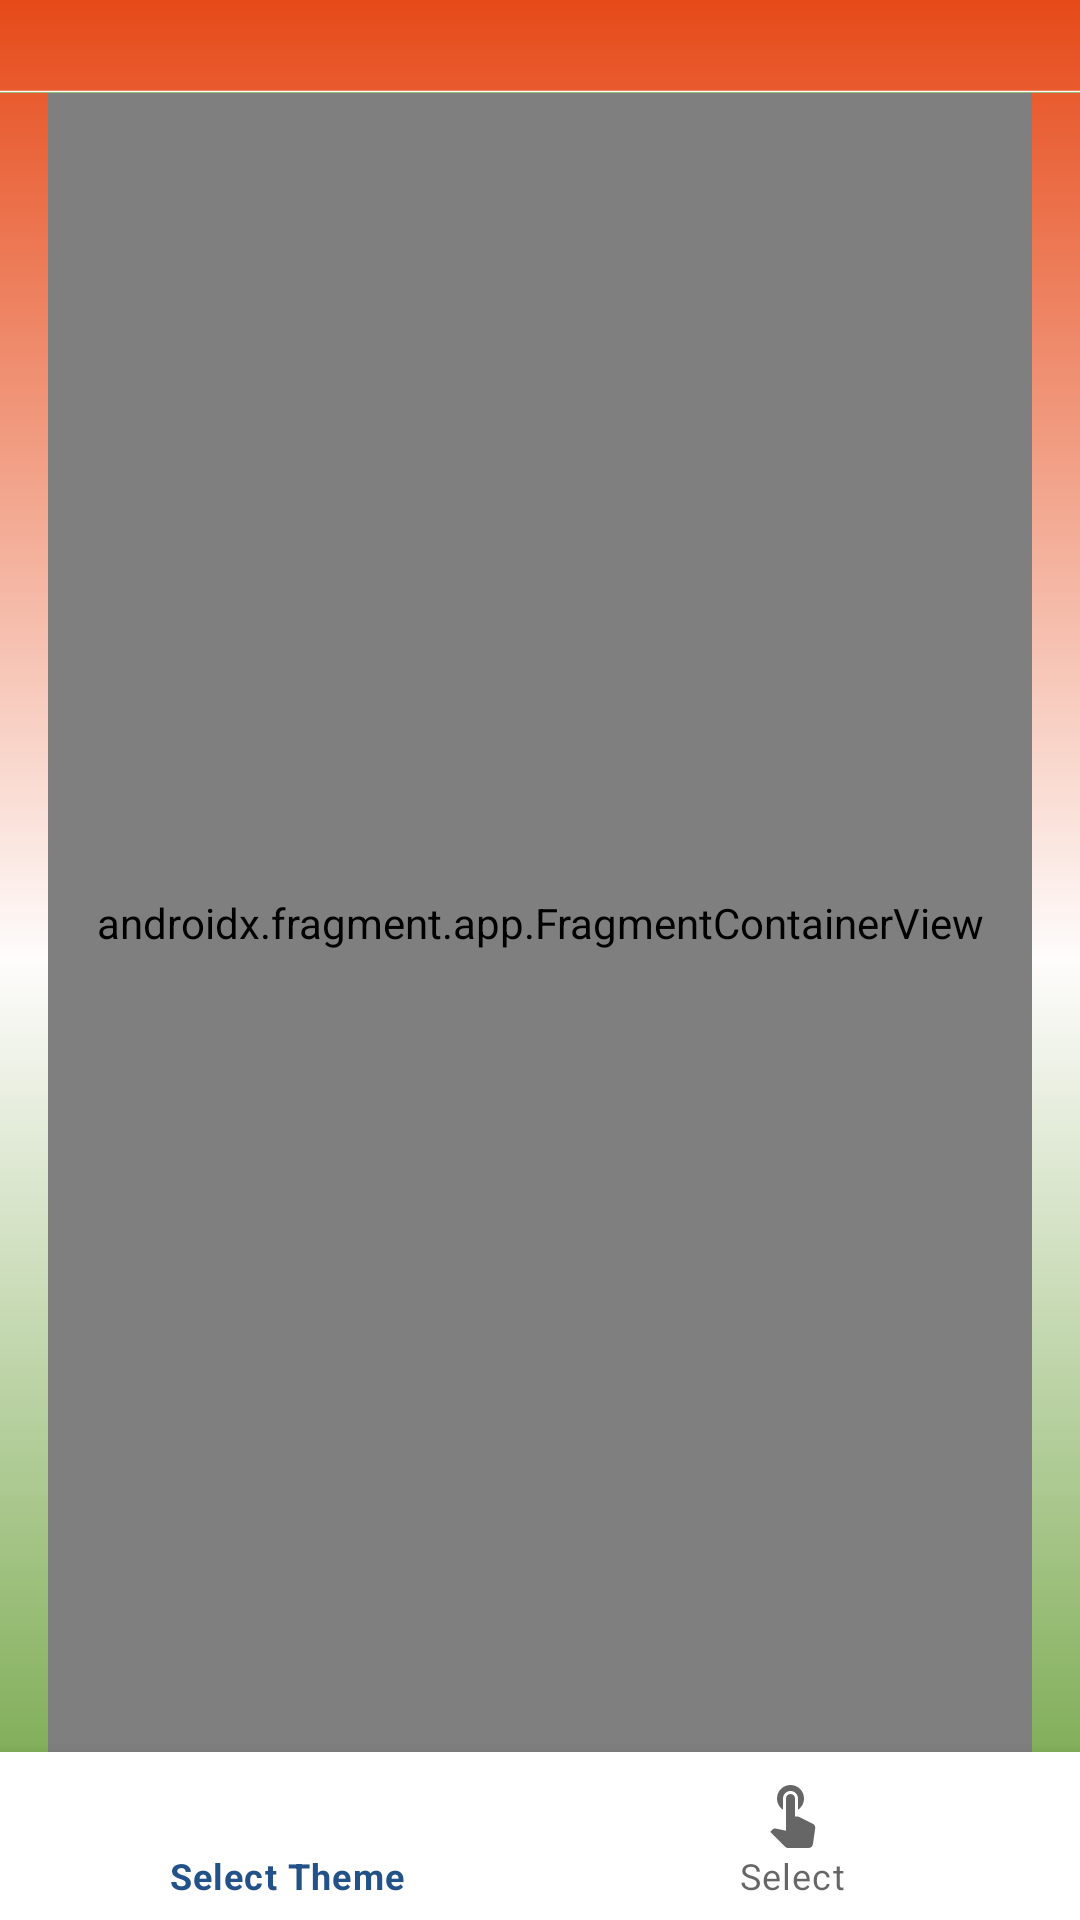

Produce the Android XML layout that renders to this screen, including the resource entries it uses.
<!-- AndroidManifest.xml: application theme Theme.WebSiteManager.NoActionBar -->
<!-- res/layout/app_bar_create_website.xml -->
<?xml version="1.0" encoding="utf-8"?>
<com.google.android.material.navigation.NavigationView xmlns:android="http://schemas.android.com/apk/res/android"
    xmlns:app="http://schemas.android.com/apk/res-auto"
    xmlns:tools="http://schemas.android.com/tools"
    android:layout_width="match_parent"
    android:layout_height="match_parent"
    android:id="@+id/navigationview_id"
    android:fitsSystemWindows="true"
    tools:context=".ui.home.createwebsiteactivity.CreateWebsite">

    <com.google.android.material.appbar.AppBarLayout
        android:layout_width="match_parent"
        android:layout_height="match_parent"
        android:layout_gravity="center_horizontal"
        android:background="@drawable/side_nav_bar"
        android:paddingTop="30dp"
        android:theme="@style/Theme.WebSiteManager.NoActionBar.NoActionBar">

        <LinearLayout
            android:layout_width="match_parent"
            android:layout_height="1dp"
            android:background="@drawable/side_nav_bar"
            android:orientation="horizontal">


            <androidx.appcompat.widget.Toolbar
                android:id="@+id/createWebsiteToolbarId"
                android:layout_width="match_parent"
                android:layout_height="match_parent"
                android:layout_gravity="end"
                android:background="@drawable/side_nav_bar"
                app:buttonGravity="center_vertical"
                app:popupTheme="@style/Theme.WebSiteManager.NoActionBar.PopupOverlay" />

        </LinearLayout>

        <androidx.coordinatorlayout.widget.CoordinatorLayout

            android:layout_width="match_parent"
            android:layout_height="match_parent"
            android:layout_gravity="bottom">

            <include
                android:id="@+id/contentCreateWebsite"
                layout="@layout/content_create_website" />

        </androidx.coordinatorlayout.widget.CoordinatorLayout>


    </com.google.android.material.appbar.AppBarLayout>

    

</com.google.android.material.navigation.NavigationView>
<!-- res/layout/content_create_website.xml (included above) -->
<?xml version="1.0" encoding="utf-8"?>
<LinearLayout xmlns:android="http://schemas.android.com/apk/res/android"
    xmlns:app="http://schemas.android.com/apk/res-auto"
    xmlns:tools="http://schemas.android.com/tools"
    android:layout_width="match_parent"
    android:layout_height="match_parent"
    android:orientation="vertical"
    app:layout_behavior="@string/appbar_scrolling_view_behavior"
    tools:showIn="@layout/app_bar_create_website">

    <androidx.fragment.app.FragmentContainerView
        android:id="@+id/nav_host_fragment_content_create_website"
        android:name="androidx.navigation.fragment.NavHostFragment"
        android:layout_width="match_parent"
        android:layout_height="0dp"
        android:layout_marginLeft="@dimen/fragment_horizontal_margin"
        android:layout_marginRight="@dimen/fragment_horizontal_margin"
        android:layout_weight="1"
        app:defaultNavHost="true"
        app:navGraph="@navigation/mobile_navigation2" />

    <com.google.android.material.bottomnavigation.BottomNavigationView
        android:id="@+id/bottomNavView"
        android:layout_width="match_parent"
        android:layout_height="56dp"
        android:layout_gravity="bottom"
        android:background="@color/white"
        app:menu="@menu/bottom_navigation" />
</LinearLayout>
<!-- resources referenced by this layout -->
<resources>
  <color name="white">#FFFFFFFF</color>
  <dimen name="fragment_horizontal_margin">16dp</dimen>
  <!-- drawable side_nav_bar (drawable) -->
  <shape xmlns:android="http://schemas.android.com/apk/res/android"
      android:shape="rectangle">
      <gradient
          android:angle="280"
          android:centerColor="#FEFCFC"
          android:endColor="#689F38"
          android:startColor="#E64A19"
          android:type="linear" />
  </shape>
  <style name="Theme.WebSiteManager.NoActionBar.NoActionBar">
          <item name="windowActionBar">false</item>
          <item name="windowNoTitle">true</item>
      </style>
  <style name="Theme.WebSiteManager.NoActionBar.PopupOverlay" parent="ThemeOverlay.AppCompat.Light" />
  <style name="Theme.WebSiteManager.NoActionBar" parent="Theme.MaterialComponents.DayNight.NoActionBar">
          
          <item name="colorPrimary">@color/Frank_blue</item>
          <item name="colorPrimaryVariant">@color/orange</item>
          <item name="colorOnPrimary">@color/app_logo_background</item>
          
          <item name="colorSecondary">@color/teal_200</item>
          <item name="colorSecondaryVariant">@color/teal_700</item>
          <item name="colorOnSecondary">@color/black</item>
          
          <item name="android:statusBarColor">?attr/colorPrimaryVariant</item>
          
      </style>
  <color name="Frank_blue">#225288</color>
  <color name="orange">#FF3D00</color>
  <color name="teal_200">#FF03DAC5</color>
  <color name="teal_700">#FF018786</color>
  <color name="black">#FF000000</color>
</resources>
